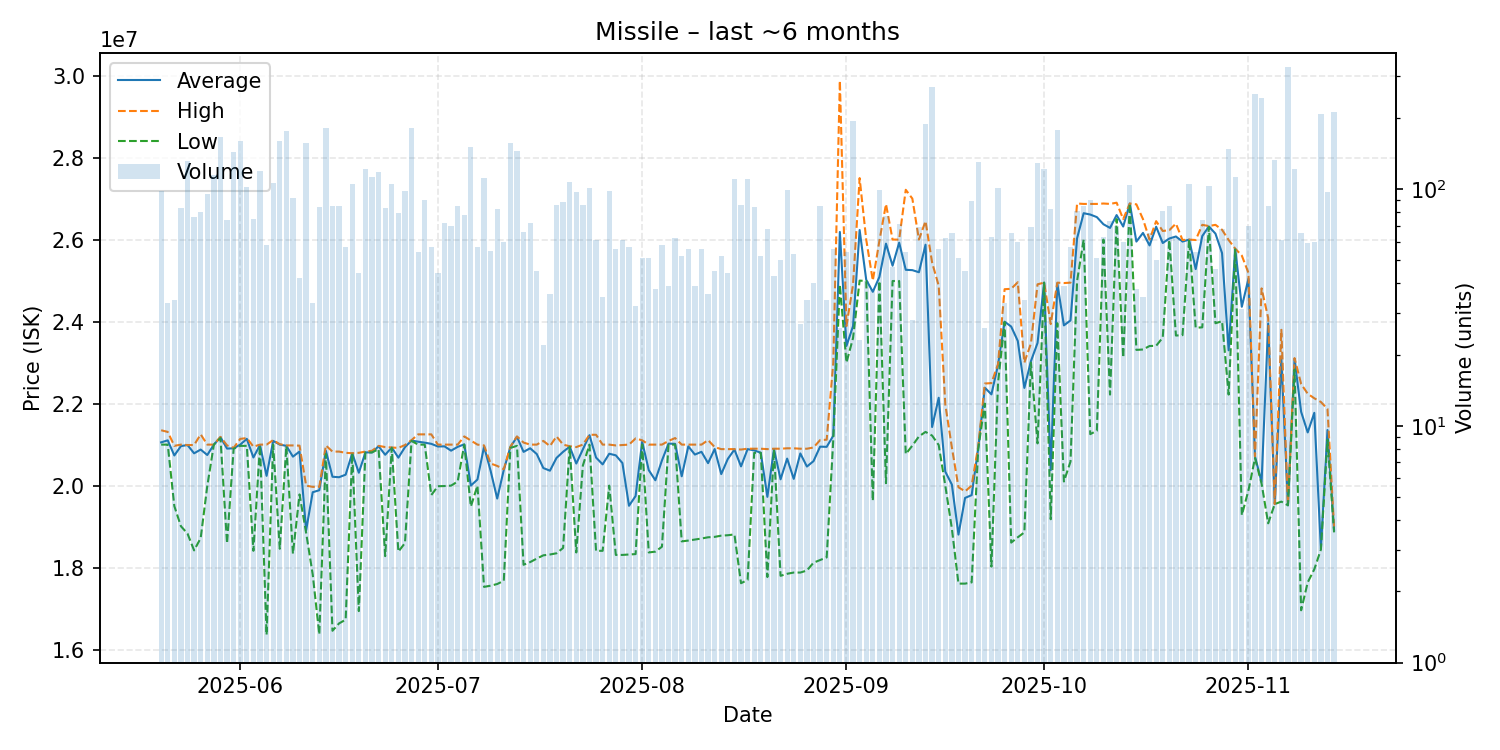

Values plotted in this chart, from the file beside it:
date, average, highest, lowest, order_count, volume
2025-05-20, 21055102, 21350000, 21000000, 28, 98
2025-05-21, 21104242, 21310000, 21000000, 20, 33
2025-05-22, 20735294, 20970000, 19500000, 18, 34
2025-05-23, 20963614, 21000000, 19010000, 34, 83
2025-05-24, 20990000, 20990000, 18830000, 34, 131
2025-05-25, 20787895, 20990000, 18420000, 32, 76
2025-05-26, 20879375, 21250000, 18720000, 26, 80
2025-05-27, 20746421, 21000000, 19990000, 38, 95
2025-05-28, 21000000, 21000000, 21000000, 38, 115
2025-05-29, 21180000, 21190000, 21160000, 40, 166
2025-05-30, 20903243, 20980000, 18590000, 35, 74
2025-05-31, 20910000, 20920000, 20900000, 41, 144
2025-06-01, 21000000, 21140000, 20970000, 52, 160
2025-06-02, 21140000, 21160000, 20970000, 34, 102
2025-06-03, 20686533, 20950000, 18410000, 36, 75
2025-06-04, 20990000, 21000000, 20980000, 34, 119
2025-06-05, 20238103, 21000000, 16360000, 23, 58
2025-06-06, 21090000, 21110000, 21000000, 42, 106
2025-06-07, 21000000, 21010000, 18460000, 37, 160
2025-06-08, 20970000, 20980000, 20960000, 43, 176
2025-06-09, 20706739, 20980000, 18340000, 41, 92
2025-06-10, 20831667, 20975000, 19785000, 28, 42
2025-06-11, 18910000, 20000000, 18850000, 36, 156
2025-06-12, 19838788, 19970000, 17835000, 20, 33
2025-06-13, 19887619, 19970000, 16370000, 31, 84
2025-06-14, 20850000, 20980000, 20770000, 51, 181
2025-06-15, 20216118, 20830000, 16460000, 25, 85
2025-06-16, 20204824, 20830000, 16640000, 33, 85
2025-06-17, 20267193, 20800000, 16730000, 31, 57
2025-06-18, 20790000, 20790000, 20790000, 28, 105
2025-06-19, 20314318, 20800000, 16940000, 24, 44
2025-06-20, 20810000, 20830000, 20810000, 35, 122
2025-06-21, 20810000, 20850000, 20810000, 41, 112
2025-06-22, 20960000, 20970000, 20890000, 35, 118
2025-06-23, 20752410, 20940000, 18280000, 28, 83
2025-06-24, 20930000, 20930000, 20920000, 42, 105
2025-06-25, 20681392, 20920000, 18390000, 34, 79
2025-06-26, 20937347, 20990000, 18600000, 33, 98
2025-06-27, 21100000, 21110000, 21090000, 32, 181
2025-06-28, 21070926, 21250000, 21000000, 28, 54
2025-06-29, 21047556, 21250000, 21000000, 30, 90
2025-06-30, 21019123, 21250000, 19770000, 21, 57
2025-07-01, 20954545, 21000000, 19985000, 27, 44
2025-07-02, 20957639, 21000000, 19990000, 33, 72
2025-07-03, 20852429, 21000000, 20000000, 31, 70
2025-07-04, 20945765, 21000000, 20100000, 30, 85
2025-07-05, 21006410, 21200000, 21000000, 30, 78
2025-07-06, 20000000, 21100000, 19490000, 49, 151
2025-07-07, 20148947, 21000000, 20000000, 29, 57
2025-07-08, 20950000, 20980000, 17530000, 29, 111
2025-07-09, 20360182, 20540000, 17560000, 20, 55
2025-07-10, 19684756, 20480000, 17600000, 25, 82
2025-07-11, 20384167, 20400000, 17680000, 25, 60
2025-07-12, 20940000, 20950000, 20920000, 42, 157
2025-07-13, 21190000, 21200000, 20970000, 33, 145
2025-07-14, 20823030, 21050000, 18070000, 21, 66
2025-07-15, 20910972, 21000000, 18135000, 34, 72
2025-07-16, 20770000, 21000000, 18220000, 22, 45
2025-07-17, 20428636, 21090000, 18300000, 12, 22
2025-07-18, 20364167, 20965000, 18320000, 25, 36
... 119 more rows
